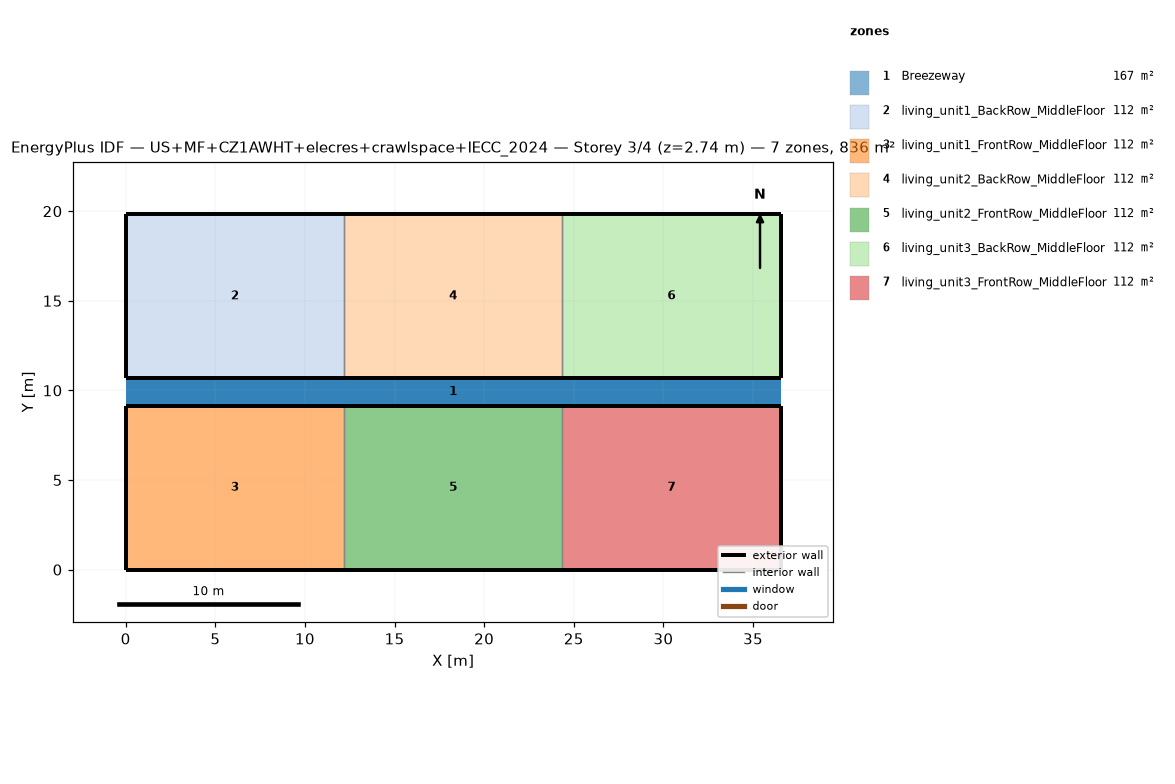
=== STOREY PLAN SPEC (per zone: floor XY polygon, exterior-wall plan segments, windows/doors) ===
zone 1: Breezeway  (167.0 m²)
  floor: (36.54, 9.16) (0.00, 9.16) (0.00, 10.68) (36.54, 10.68)
  floor: (36.54, 9.16) (0.00, 9.16) (0.00, 10.68) (36.54, 10.68)
  floor: (36.54, 9.16) (0.00, 9.16) (0.00, 10.68) (36.54, 10.68)
zone 2: living_unit1_BackRow_MiddleFloor  (111.5 m²)
  floor: (12.18, 10.68) (0.00, 10.68) (0.00, 19.84) (12.18, 19.84)
  exterior wall: (0.00, 10.68) – (12.18, 10.68)  [12.2 m]
  exterior wall: (12.18, 19.84) – (0.00, 19.84)  [12.2 m]
  exterior wall: (0.00, 19.84) – (0.00, 10.68)  [9.2 m]
  interior walls: 1
zone 3: living_unit1_FrontRow_MiddleFloor  (111.5 m²)
  floor: (12.18, 0.00) (0.00, 0.00) (0.00, 9.16) (12.18, 9.16)
  exterior wall: (0.00, 0.00) – (12.18, 0.00)  [12.2 m]
  exterior wall: (12.18, 9.16) – (0.00, 9.16)  [12.2 m]
  exterior wall: (0.00, 9.16) – (0.00, 0.00)  [9.2 m]
  interior walls: 1
zone 4: living_unit2_BackRow_MiddleFloor  (111.5 m²)
  floor: (24.36, 10.68) (12.18, 10.68) (12.18, 19.84) (24.36, 19.84)
  exterior wall: (12.18, 10.68) – (24.36, 10.68)  [12.2 m]
  exterior wall: (24.36, 19.84) – (12.18, 19.84)  [12.2 m]
  interior walls: 2
zone 5: living_unit2_FrontRow_MiddleFloor  (111.5 m²)
  floor: (24.36, 0.00) (12.18, 0.00) (12.18, 9.16) (24.36, 9.16)
  exterior wall: (12.18, 0.00) – (24.36, 0.00)  [12.2 m]
  exterior wall: (24.36, 9.16) – (12.18, 9.16)  [12.2 m]
  interior walls: 2
zone 6: living_unit3_BackRow_MiddleFloor  (111.5 m²)
  floor: (36.54, 10.68) (24.36, 10.68) (24.36, 19.84) (36.54, 19.84)
  exterior wall: (24.36, 10.68) – (36.54, 10.68)  [12.2 m]
  exterior wall: (36.54, 10.68) – (36.54, 19.84)  [9.2 m]
  exterior wall: (36.54, 19.84) – (24.36, 19.84)  [12.2 m]
  interior walls: 1
zone 7: living_unit3_FrontRow_MiddleFloor  (111.5 m²)
  floor: (36.54, 0.00) (24.36, 0.00) (24.36, 9.16) (36.54, 9.16)
  exterior wall: (24.36, 0.00) – (36.54, 0.00)  [12.2 m]
  exterior wall: (36.54, 0.00) – (36.54, 9.16)  [9.2 m]
  exterior wall: (36.54, 9.16) – (24.36, 9.16)  [12.2 m]
  interior walls: 1

=== DERIVED (storey summary) ===
Building: US+MF+CZ1AWHT+elecres+crawlspace+IECC_2024
Storey: 3 of 4  (floor level z = 2.74 m)
Storey gross floor area: 836.2 m²
Zones on this storey: 7
  - Breezeway: floor 167.0 m²
  - living_unit1_BackRow_MiddleFloor: floor 111.5 m²; exterior wall 33.5 m (86.9 m²); WWR 0.0%
  - living_unit1_FrontRow_MiddleFloor: floor 111.5 m²; exterior wall 33.5 m (86.9 m²); WWR 0.0%
  - living_unit2_BackRow_MiddleFloor: floor 111.5 m²; exterior wall 24.4 m (63.1 m²); WWR 0.0%
  - living_unit2_FrontRow_MiddleFloor: floor 111.5 m²; exterior wall 24.4 m (63.1 m²); WWR 0.0%
  - living_unit3_BackRow_MiddleFloor: floor 111.5 m²; exterior wall 33.5 m (86.9 m²); WWR 0.0%
  - living_unit3_FrontRow_MiddleFloor: floor 111.5 m²; exterior wall 33.5 m (86.9 m²); WWR 0.0%
Zone adjacency (shared interzone walls):
  - living_unit1_BackRow_MiddleFloor ↔ living_unit2_BackRow_MiddleFloor
  - living_unit1_FrontRow_MiddleFloor ↔ living_unit2_FrontRow_MiddleFloor
  - living_unit2_BackRow_MiddleFloor ↔ living_unit3_BackRow_MiddleFloor
  - living_unit2_FrontRow_MiddleFloor ↔ living_unit3_FrontRow_MiddleFloor